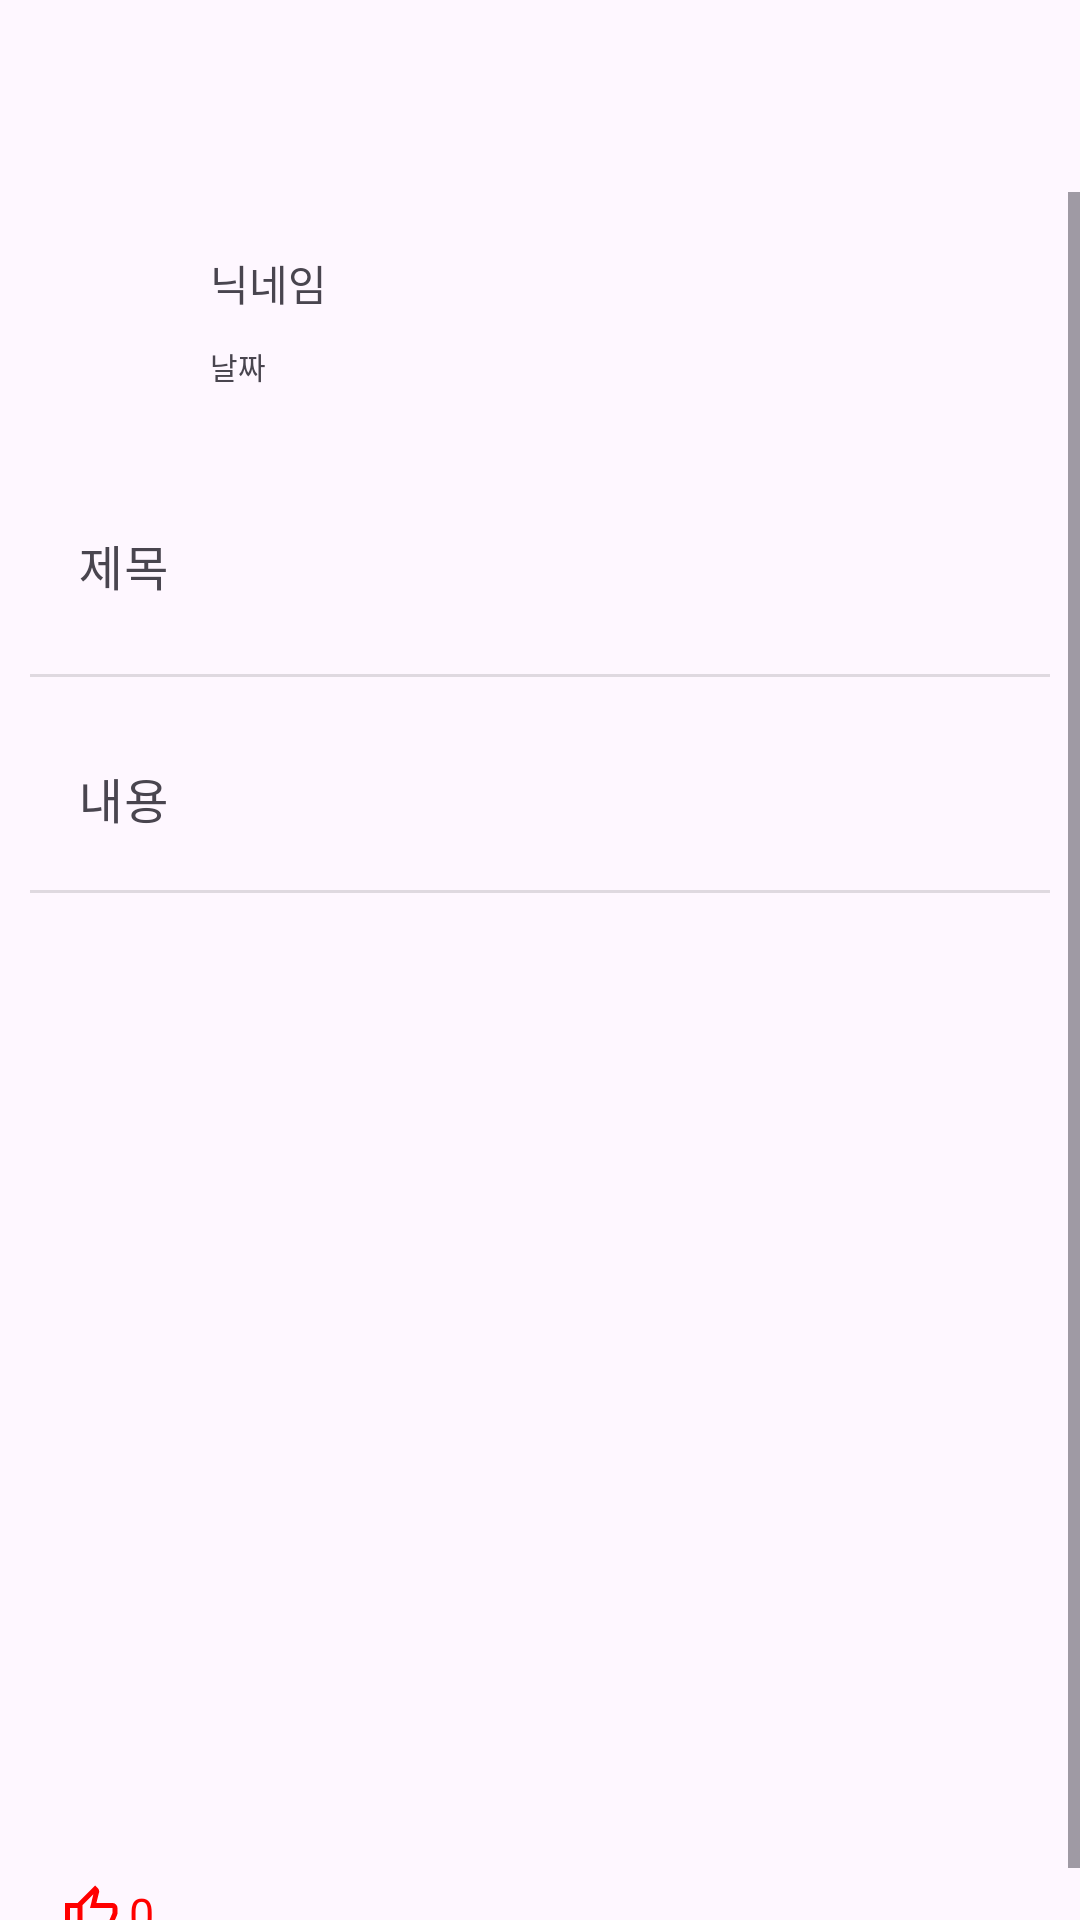

Produce the Android XML layout that renders to this screen, including the resource entries it uses.
<!-- AndroidManifest.xml: application theme Theme.GuitarApp -->
<!-- res/layout/fragment_show_detail_board.xml -->
<?xml version="1.0" encoding="utf-8"?>
<layout xmlns:android="http://schemas.android.com/apk/res/android"
    xmlns:app="http://schemas.android.com/apk/res-auto"
    xmlns:tools="http://schemas.android.com/tools">

    <data>
        <variable
            name="showDetailBoardViewModel"
            type="kr.co.lion.guitarapp.ui.freeboard.viewmodel.ShowDetailBoardViewModel" />
    </data>

    <LinearLayout
        android:layout_width="match_parent"
        android:layout_height="match_parent"
        android:orientation="vertical"
        android:transitionGroup="true">


        <com.google.android.material.appbar.MaterialToolbar
            android:id="@+id/toolbarShowDetailBoard"
            style="@style/Theme.GuitarApp.Toolbar"
            android:layout_width="match_parent"
            android:layout_height="wrap_content"
            android:minHeight="?attr/actionBarSize"
            android:theme="?attr/actionBarTheme" />

        <androidx.constraintlayout.widget.ConstraintLayout
            android:layout_width="match_parent"
            android:layout_height="match_parent">

            <ScrollView
                android:id="@+id/scrollView"
                android:layout_width="0dp"
                android:layout_height="0dp"
                app:layout_constraintBottom_toBottomOf="parent"
                app:layout_constraintEnd_toEndOf="parent"
                app:layout_constraintStart_toStartOf="parent"
                app:layout_constraintTop_toTopOf="parent">

                <LinearLayout
                    android:layout_width="match_parent"
                    android:layout_height="match_parent"
                    android:orientation="vertical"
                    android:padding="@dimen/layout_padding">

                    <LinearLayout
                        android:layout_width="match_parent"
                        android:layout_height="match_parent"
                        android:orientation="horizontal"
                        android:padding="@dimen/profile_layout_padding">

                        <ImageView
                            android:id="@+id/imageViewProfileShowDetailBoard"
                            android:layout_width="@dimen/profile_imageview_width"
                            android:layout_height="@dimen/profile_imageview_height"
                            app:srcCompat="@mipmap/ic_launcher_round" />

                        <LinearLayout
                            android:layout_width="match_parent"
                            android:layout_height="wrap_content"
                            android:layout_marginLeft="10dp"
                            android:orientation="vertical">

                            <TextView
                                android:id="@+id/textViewNickNameShowDetailBoard"
                                android:layout_width="match_parent"
                                android:layout_height="wrap_content"
                                android:text="닉네임"
                                android:textSize="@dimen/profile_text_size_nickname" />

                            <TextView
                                android:id="@+id/textViewDateShowDetailBoard"
                                android:layout_width="match_parent"
                                android:layout_height="wrap_content"
                                android:layout_marginTop="@dimen/profile_date_margin_top"
                                android:text="날짜"
                                android:textSize="10sp" />
                        </LinearLayout>

                    </LinearLayout>

                    <com.google.android.material.textfield.TextInputLayout
                        android:layout_width="match_parent"
                        android:layout_height="wrap_content"
                        android:layout_marginTop="10dp"
                        android:hint="제목">

                        <com.google.android.material.textfield.TextInputEditText
                            android:id="@+id/editTextTitleShowDetailBoard"
                            android:layout_width="match_parent"
                            android:layout_height="@dimen/edittext_height_board_title"
                            android:background="@android:color/transparent"
                            android:clickable="false"
                            android:cursorVisible="false"
                            android:focusable="false" />
                    </com.google.android.material.textfield.TextInputLayout>

                    <View
                        android:id="@+id/divider7"
                        android:layout_width="match_parent"
                        android:layout_height="1dp"
                        android:layout_weight="1"
                        android:background="?android:attr/listDivider" />

                    <com.google.android.material.textfield.TextInputLayout
                        android:layout_width="match_parent"
                        android:layout_height="wrap_content"
                        android:layout_marginTop="10dp"
                        android:hint="내용">

                        <com.google.android.material.textfield.TextInputEditText
                            android:id="@+id/editTextContentShowDetailBoard"
                            android:layout_width="match_parent"
                            android:layout_height="wrap_content"
                            android:background="@android:color/transparent"
                            android:clickable="false"
                            android:cursorVisible="false"
                            android:focusable="false"
                            android:gravity="start|end" />
                    </com.google.android.material.textfield.TextInputLayout>

                    <View
                        android:id="@+id/divider8"
                        android:layout_width="match_parent"
                        android:layout_height="1dp"
                        android:background="?android:attr/listDivider" />

                    <androidx.recyclerview.widget.RecyclerView
                        android:id="@+id/recyclerViewPhotosShowDetailBoard"
                        android:layout_width="match_parent"
                        android:layout_height="@dimen/recyclerview_height_modify_board"
                        android:layout_marginTop="@dimen/edittext_margin_top" />

                    <LinearLayout
                        android:layout_width="match_parent"
                        android:layout_height="match_parent"
                        android:layout_marginTop="10dp"
                        android:orientation="horizontal">


                        <ImageView
                            android:id="@+id/imageViewLikeShowDetailBoard"
                            android:layout_width="20dp"
                            android:layout_height="20dp"
                            android:layout_marginLeft="10dp"
                            android:layout_marginTop="10dp"
                            app:srcCompat="@drawable/ic_thumb_up_24px" />

                        <TextView
                            android:id="@+id/textViewLikeShowDetailBoard"
                            android:layout_width="wrap_content"
                            android:layout_height="wrap_content"
                            android:layout_marginLeft="3dp"
                            android:layout_marginTop="10dp"
                            android:text="0"
                            android:textColor="#FF0000"
                            android:textSize="15sp" />

                        <ImageView
                            android:id="@+id/imageViewCommentShowDetailBoard"
                            android:layout_width="wrap_content"
                            android:layout_height="wrap_content"
                            android:layout_marginLeft="20dp"
                            android:layout_marginTop="10dp"
                            app:srcCompat="@drawable/ic_comment_24px" />
                    </LinearLayout>

                </LinearLayout>
            </ScrollView>

        </androidx.constraintlayout.widget.ConstraintLayout>

    </LinearLayout>
</layout>
<!-- resources referenced by this layout -->
<resources>
  <dimen name="edittext_height_board_title">70dp</dimen>
  <dimen name="edittext_margin_top">10dp</dimen>
  <dimen name="layout_padding">10dp</dimen>
  <dimen name="profile_date_margin_top">10dp</dimen>
  <dimen name="profile_imageview_height">40dp</dimen>
  <dimen name="profile_imageview_width">40dp</dimen>
  <dimen name="profile_layout_padding">10dp</dimen>
  <dimen name="profile_text_size_nickname">14sp</dimen>
  <dimen name="recyclerview_height_modify_board">300dp</dimen>
  <!-- drawable ic_thumb_up_24px (drawable) -->
  <vector xmlns:android="http://schemas.android.com/apk/res/android"
      android:width="24dp"
      android:height="24dp"
      android:viewportWidth="960"
      android:viewportHeight="960"
      android:tint="#FF0000">
    <path
        android:fillColor="@android:color/white"
        android:pathData="M720,840L280,840L280,320L560,40L610,90Q617,97 621.5,109Q626,121 626,132L626,146L582,320L840,320Q872,320 896,344Q920,368 920,400L920,480Q920,487 918,495Q916,503 914,510L794,792Q785,812 764,826Q743,840 720,840ZM360,760L720,760Q720,760 720,760Q720,760 720,760L840,480L840,400Q840,400 840,400Q840,400 840,400L480,400L534,180L360,354L360,760ZM360,354L360,354L360,400L360,400Q360,400 360,400Q360,400 360,400L360,480L360,760Q360,760 360,760Q360,760 360,760L360,760L360,354ZM280,320L280,400L160,400L160,760L280,760L280,840L80,840L80,320L280,320Z"/>
  </vector>
  <style name="Theme.GuitarApp.Toolbar" parent="ThemeOverlay.Material3.Toolbar.Surface">
          <item name="colorPrimary">@color/material_dynamic_tertiary99</item>
      </style>
  <style name="Theme.GuitarApp" parent="Base.Theme.GuitarApp" />
  <style name="Base.Theme.GuitarApp" parent="Theme.Material3.DayNight.NoActionBar">
          
          
  
          
          <item name="colorPrimary">@color/material_dynamic_primary40</item>
          
          <item name="colorPrimaryDark">@color/material_dynamic_tertiary99</item>
          
          <item name="android:windowLightStatusBar">true</item>
      </style>
</resources>
